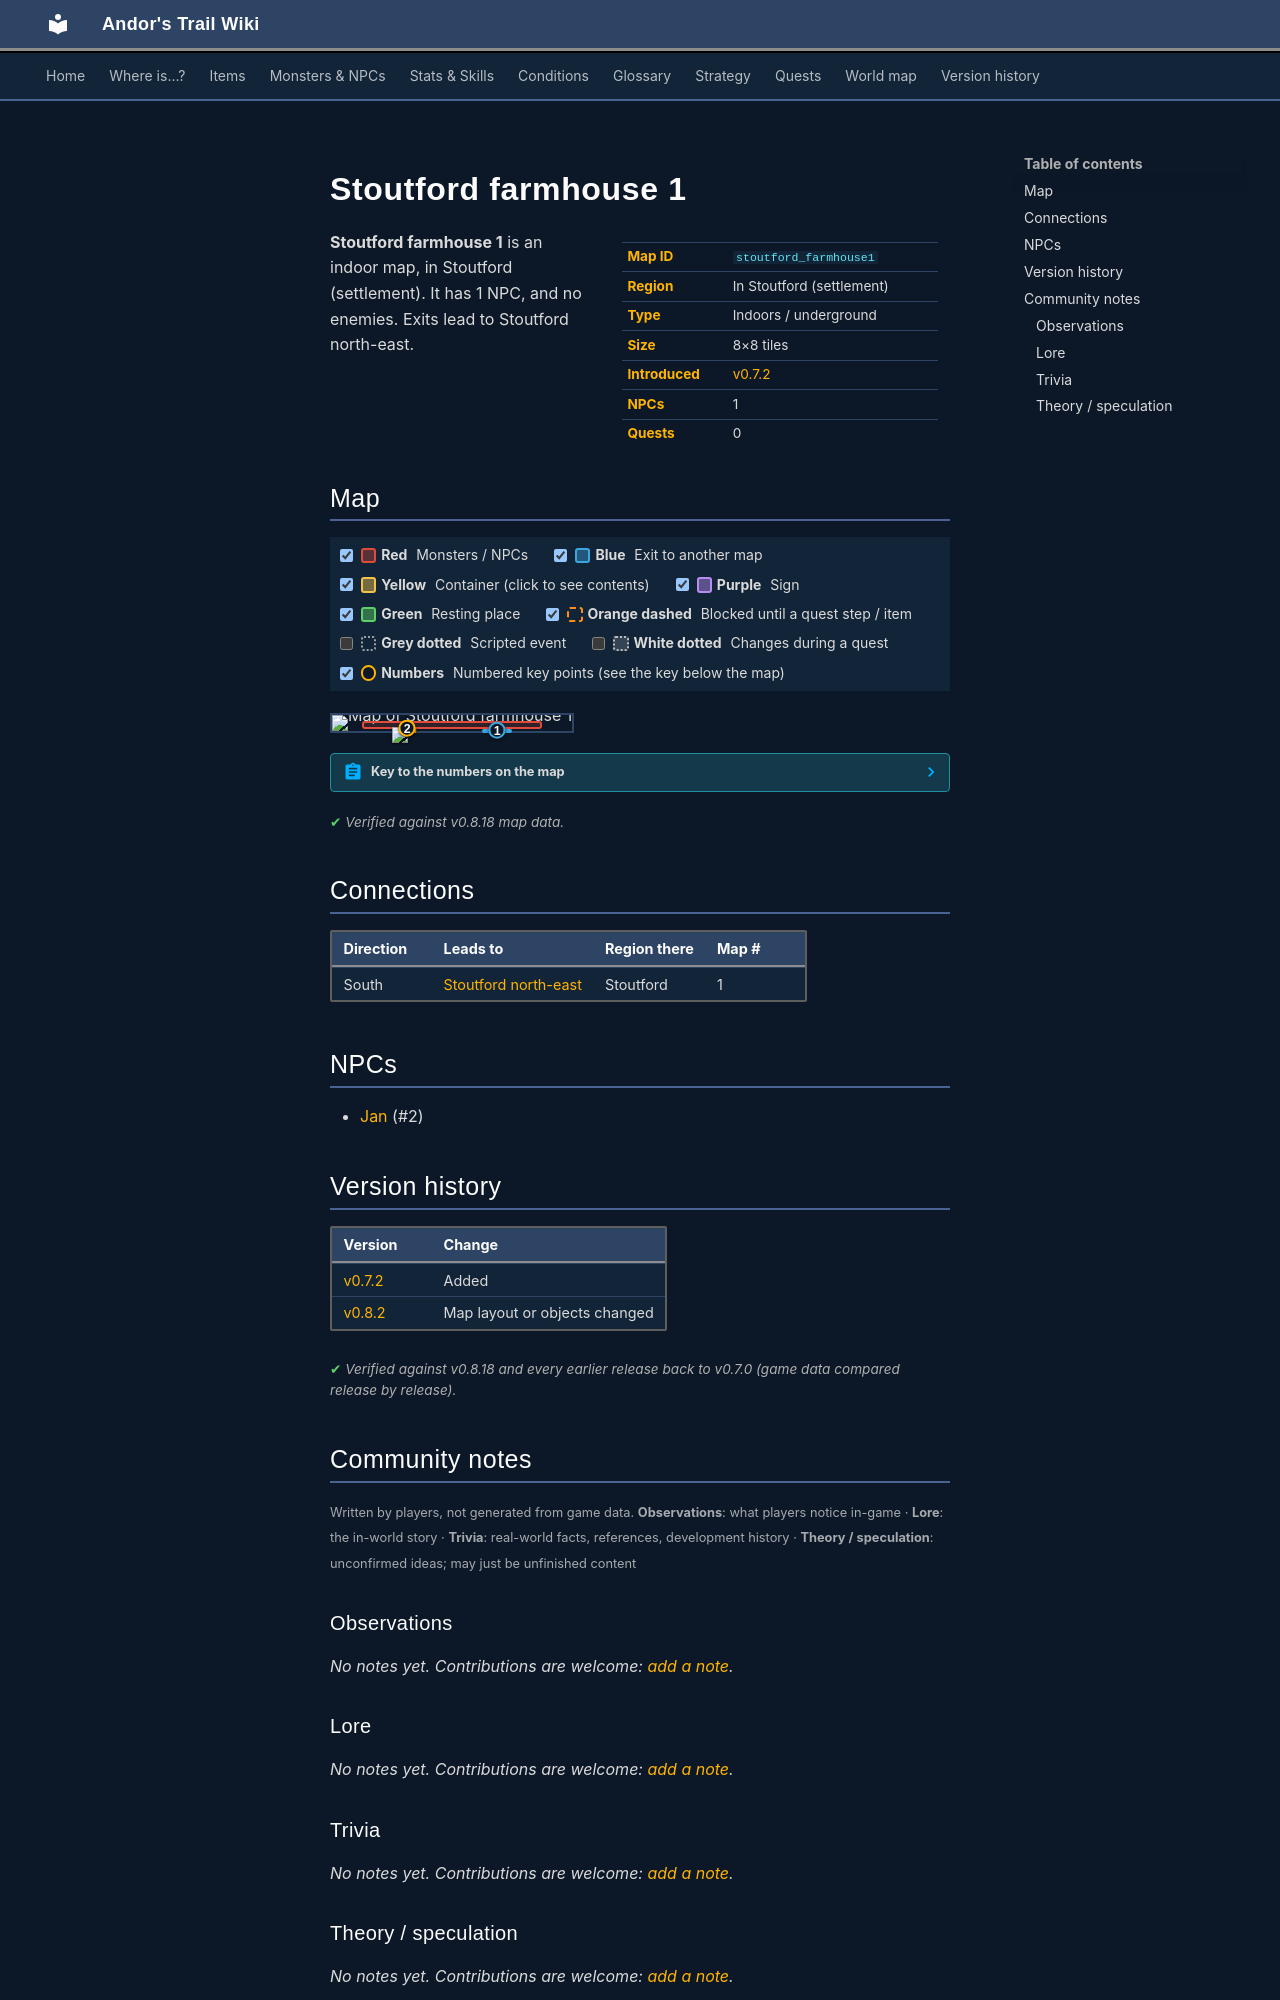

repository: asdfghjkl628/Andor-s-Trail-Wikiiii · page: maps/stoutford_farmhouse1/index.html · generator: mkdocs

---
description: "Stoutford farmhouse 1 is an indoor location in Andor's Trail, in Stoutford (settlement). NPCs: Jan. Exits to Stoutford north-east."
---

# Stoutford farmhouse 1

<div class="infobox" markdown>

| | |
|---|---|
| **Map ID** | `stoutford_farmhouse1` |
| **Region** | In Stoutford (settlement) |
| **Type** | Indoors / underground |
| **Size** | 8×8 tiles |
| **Introduced** | [v0.7.2](../versions/0.7.2.md) |
| **NPCs** | 1 |
| **Quests** | 0 |

</div>

**Stoutford farmhouse 1** is an indoor map, in Stoutford (settlement). It has 1 NPC, and no enemies. Exits lead to Stoutford north-east.

## Map

<div class="map-legend" markdown="0"><label class="lg"><input type="checkbox" data-t="spawn" checked><span class="sw sw-spawn"></span><b>Red</b>&nbsp;Monsters / NPCs</label><label class="lg"><input type="checkbox" data-t="mapchange" checked><span class="sw sw-mapchange"></span><b>Blue</b>&nbsp;Exit to another map</label><label class="lg"><input type="checkbox" data-t="container" checked><span class="sw sw-container"></span><b>Yellow</b>&nbsp;Container (click to see contents)</label><label class="lg"><input type="checkbox" data-t="sign" checked><span class="sw sw-sign"></span><b>Purple</b>&nbsp;Sign</label><label class="lg"><input type="checkbox" data-t="rest" checked><span class="sw sw-rest"></span><b>Green</b>&nbsp;Resting place</label><label class="lg"><input type="checkbox" data-t="key" checked><span class="sw sw-key"></span><b>Orange dashed</b>&nbsp;Blocked until a quest step / item</label><label class="lg"><input type="checkbox" data-t="script"><span class="sw sw-script"></span><b>Grey dotted</b>&nbsp;Scripted event</label><label class="lg"><input type="checkbox" data-t="replace"><span class="sw sw-replace"></span><b>White dotted</b>&nbsp;Changes during a quest</label><label class="lg"><input type="checkbox" data-t="pin" checked><span class="sw sw-pin"></span><b>Numbers</b>&nbsp;Numbered key points (see the key below the map)</label></div>

<div class="map-wrap hide-script hide-replace" markdown="0"><img src="../../assets/maps/stoutford_farmhouse1.webp" alt="Map of Stoutford farmhouse 1" width="256" height="256" loading="lazy"><a id="place-entrance" class="mo mo-mapchange" href="../stoutford_ne/#place-farmer1" title="Exit to Stoutford north-east" style="left:62.500%;top:87.500%;width:12.500%;height:12.500%"></a><span class="mo mo-spawn" title="Spawns: Jan" style="left:12.500%;top:37.500%;width:75.000%;height:50.000%"></span><a class="mob" href="../../monsters/jan/#v-stoutford_farmer_jan" title="Jan" style="left:25.000%;top:75.000%;width:12.500%;height:12.500%"><img src="../../assets/icons/monsters/monsters_karvis2_1.png" alt="Jan"></a><a class="pin pin-exit" href="#key-1" style="left:68.750%;top:93.750%" title="Exit (south): to [Stoutford north-east](stoutford_ne.md)">1</a><a id="pin-npc-stoutford_farmer_jan" class="pin pin-npc" href="#key-2" style="left:31.250%;top:81.250%" title="[Jan](../../monsters/jan.md#v-stoutford_farmer_jan): NPC">2</a></div>

??? abstract "Key to the numbers on the map"

    | # | What | Details |
    |---|---|---|
    | <span id="key-1"></span>1 | Exit (south) | to [Stoutford north-east](stoutford_ne.md) |
    | <span id="key-2"></span>2 | [Jan](../monsters/jan.md#v-stoutford_farmer_jan) | NPC |


<p class="verified">Verified against v0.8.18 map data.</p>

## Connections

| Direction | Leads to | Region there | Map # |
|---|---|---|---|
| South | [Stoutford north-east](stoutford_ne.md) | Stoutford | 1 |

## NPCs

- [Jan](../monsters/jan.md#v-stoutford_farmer_jan) (#2)


## Version history

| Version | Change |
|---|---|
| [v0.7.2](../versions/0.7.2.md) | Added |
| [v0.8.2](../versions/0.8.2.md) | Map layout or objects changed |

<p class="verified">Verified against v0.8.18 and every earlier release back to v0.7.0 (game data compared release by release).</p>


## Community notes

<small>Written by players, not generated from game data. **Observations**: what players notice in-game · **Lore**: the in-world story · **Trivia**: real-world facts, references, development history · **Theory / speculation**: unconfirmed ideas; may just be unfinished content</small>

### Observations

*No notes yet. Contributions are welcome: [add a note](https://github.com/asdfghjkl628/Andor-s-Trail-Wikiiii/new/main/notes/maps?filename=stoutford_farmhouse1.md&value=%23%23%20Observations%0A%0A%3C%21--%20what%20players%20notice%20in-game%20--%3E%0A%0A%23%23%20Lore%0A%0A%3C%21--%20the%20in-world%20story%20--%3E%0A%0A%23%23%20Trivia%0A%0A%3C%21--%20real-world%20facts%2C%20references%2C%20development%20history%20--%3E%0A%0A%23%23%20Theory%20/%20speculation%0A%0A%3C%21--%20unconfirmed%20ideas%3B%20may%20just%20be%20unfinished%20content%20--%3E%0A).*

### Lore

*No notes yet. Contributions are welcome: [add a note](https://github.com/asdfghjkl628/Andor-s-Trail-Wikiiii/new/main/notes/maps?filename=stoutford_farmhouse1.md&value=%23%23%20Observations%0A%0A%3C%21--%20what%20players%20notice%20in-game%20--%3E%0A%0A%23%23%20Lore%0A%0A%3C%21--%20the%20in-world%20story%20--%3E%0A%0A%23%23%20Trivia%0A%0A%3C%21--%20real-world%20facts%2C%20references%2C%20development%20history%20--%3E%0A%0A%23%23%20Theory%20/%20speculation%0A%0A%3C%21--%20unconfirmed%20ideas%3B%20may%20just%20be%20unfinished%20content%20--%3E%0A).*

### Trivia

*No notes yet. Contributions are welcome: [add a note](https://github.com/asdfghjkl628/Andor-s-Trail-Wikiiii/new/main/notes/maps?filename=stoutford_farmhouse1.md&value=%23%23%20Observations%0A%0A%3C%21--%20what%20players%20notice%20in-game%20--%3E%0A%0A%23%23%20Lore%0A%0A%3C%21--%20the%20in-world%20story%20--%3E%0A%0A%23%23%20Trivia%0A%0A%3C%21--%20real-world%20facts%2C%20references%2C%20development%20history%20--%3E%0A%0A%23%23%20Theory%20/%20speculation%0A%0A%3C%21--%20unconfirmed%20ideas%3B%20may%20just%20be%20unfinished%20content%20--%3E%0A).*
